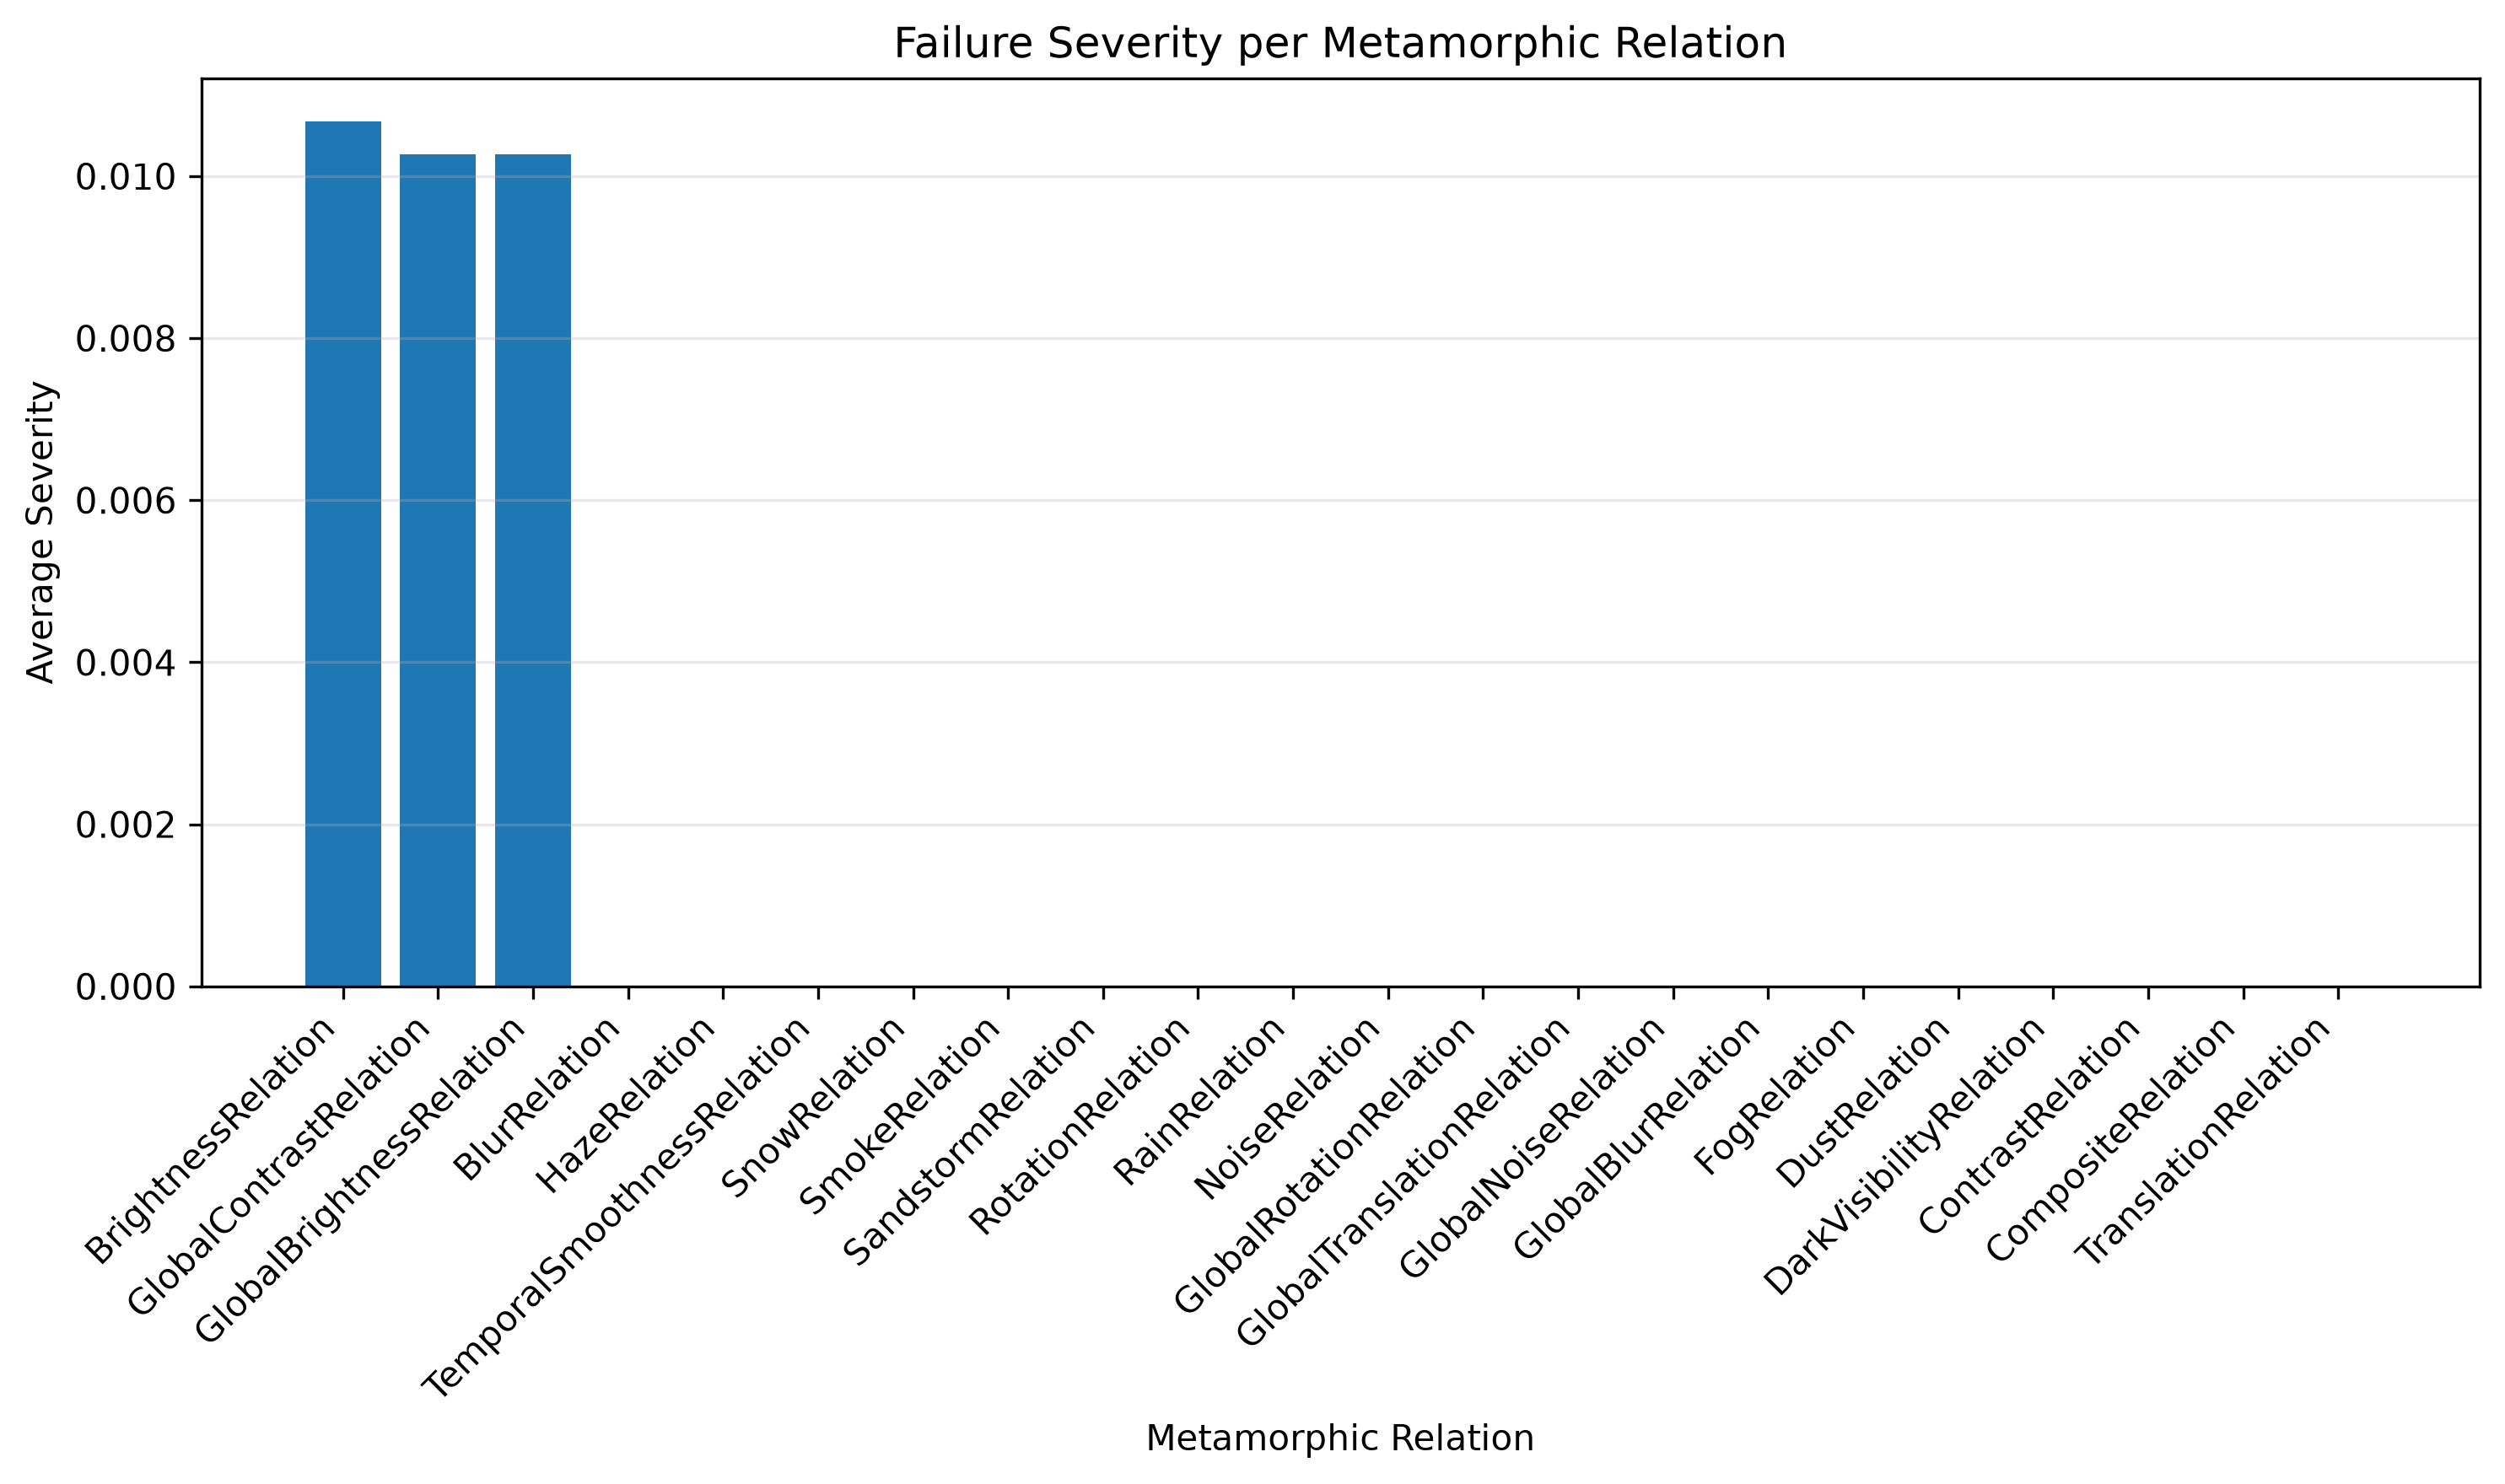

The file beside this chart, header and first rows:
mr, severity
BrightnessRelation, 0.01068
GlobalContrastRelation, 0.01027
GlobalBrightnessRelation, 0.01027
BlurRelation, 0.0
HazeRelation, 0.0
TemporalSmoothnessRelation, 0.0
SnowRelation, 0.0
SmokeRelation, 0.0
SandstormRelation, 0.0
RotationRelation, 0.0
RainRelation, 0.0
NoiseRelation, 0.0
GlobalRotationRelation, 0.0
GlobalTranslationRelation, 0.0
GlobalNoiseRelation, 0.0
GlobalBlurRelation, 0.0
FogRelation, 0.0
DustRelation, 0.0
DarkVisibilityRelation, 0.0
ContrastRelation, 0.0
CompositeRelation, 0.0
TranslationRelation, 0.0
